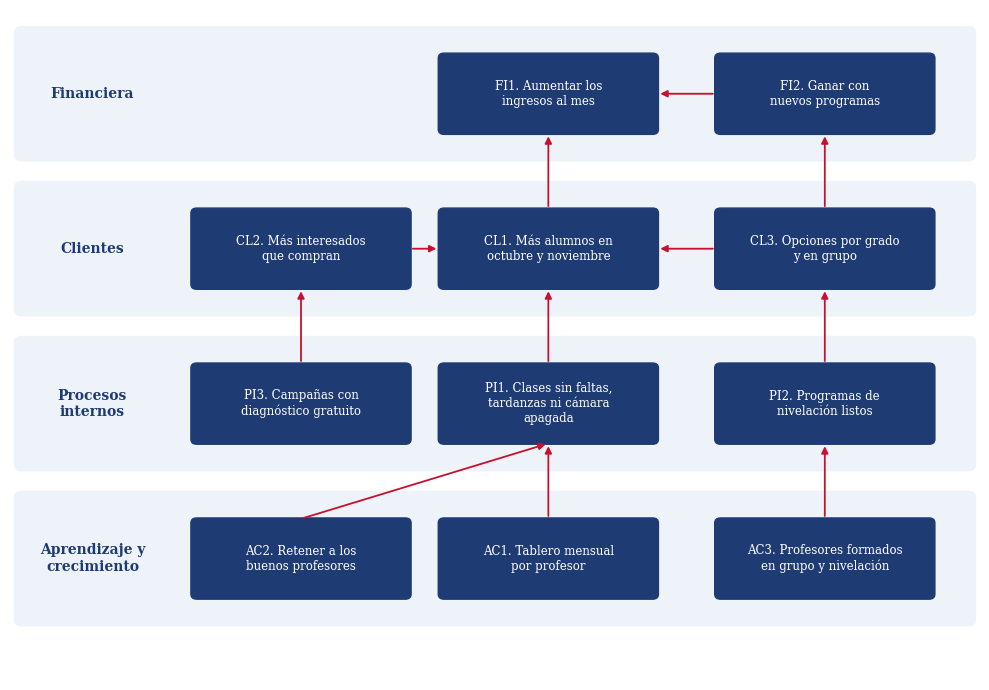

Write Python code to recreate this figure. (Note: this script raises an exception after producing the figure.)
# Gráficos del APF3: mapa estratégico y organigramas.
import sys
import matplotlib
matplotlib.use('Agg')
import matplotlib.pyplot as plt
from matplotlib.patches import FancyBboxPatch

PPT = len(sys.argv) > 1 and sys.argv[1] == 'ppt'
plt.rcParams['font.family'] = 'DejaVu Sans' if PPT else 'DejaVu Serif'
SUF = '_ppt' if PPT else ''
OSC, CLA, ACE, BORDE = ('#071D36', '#DFF3FA', '#2E86C1', '#102A43') if PPT else ('#1f3b73', '#EEF3F9', '#c8102e', '#333333')


def caja(ax, x, y, w, h, txt, fill='white', color='black', bold=False, size=9, edge=BORDE):
    ax.add_patch(FancyBboxPatch((x - w / 2, y - h / 2), w, h, boxstyle='round,pad=0.01,rounding_size=0.06', fc=fill, ec=edge, lw=1))
    ax.text(x, y, txt, ha='center', va='center', fontsize=size, color=color, weight='bold' if bold else 'normal', wrap=True)


def flecha(ax, a, b):
    ax.annotate('', xy=b, xytext=a, arrowprops=dict(arrowstyle='-|>', color=ACE, lw=1.3, shrinkA=2, shrinkB=2))


# ---------- Mapa estratégico ----------
fig, ax = plt.subplots(figsize=(10, 7))
ax.set_xlim(0, 10); ax.set_ylim(0, 8); ax.axis('off')
filas = [('Financiera', 7), ('Clientes', 5.15), ('Procesos\ninternos', 3.3), ('Aprendizaje y\ncrecimiento', 1.45)]
for n, y in filas:
    ax.add_patch(FancyBboxPatch((0.05, y - 0.8), 9.9, 1.6, boxstyle='round,pad=0.01,rounding_size=0.08', fc=CLA, ec='none'))
    ax.text(0.85, y, n, ha='center', va='center', fontsize=10, weight='bold', color=OSC)
W, H = 2.25, 0.95
P = {
    'FI1': (5.55, 7, 'FI1. Aumentar los\ningresos al mes'), 'FI2': (8.4, 7, 'FI2. Ganar con\nnuevos programas'),
    'CL1': (5.55, 5.15, 'CL1. Más alumnos en\noctubre y noviembre'), 'CL2': (3.0, 5.15, 'CL2. Más interesados\nque compran'), 'CL3': (8.4, 5.15, 'CL3. Opciones por grado\ny en grupo'),
    'PI1': (5.55, 3.3, 'PI1. Clases sin faltas,\ntardanzas ni cámara\napagada'), 'PI2': (8.4, 3.3, 'PI2. Programas de\nnivelación listos'), 'PI3': (3.0, 3.3, 'PI3. Campañas con\ndiagnóstico gratuito'),
    'AC1': (5.55, 1.45, 'AC1. Tablero mensual\npor profesor'), 'AC2': (3.0, 1.45, 'AC2. Retener a los\nbuenos profesores'), 'AC3': (8.4, 1.45, 'AC3. Profesores formados\nen grupo y nivelación'),
}
for k, (x, y, t) in P.items():
    caja(ax, x, y, W, H, t, fill=OSC, color='white', size=8.5, edge=OSC)
rel = [('AC1', 'PI1'), ('AC2', 'PI1'), ('AC3', 'PI2'), ('PI1', 'CL1'), ('PI2', 'CL3'), ('PI3', 'CL2'), ('CL2', 'CL1'), ('CL3', 'CL1'), ('CL1', 'FI1'), ('CL3', 'FI2'), ('FI2', 'FI1')]
for a, b in rel:
    xa, ya, _ = P[a]; xb, yb, _ = P[b]
    if ya == yb:
        s = 1 if xb > xa else -1
        flecha(ax, (xa + s * W / 2, ya), (xb - s * W / 2, yb))
    else:
        flecha(ax, (xa, ya + H / 2), (xb, yb - H / 2))
fig.tight_layout(); fig.savefig(f'figuras/mapa_bsc{SUF}.png', dpi=200)


# ---------- Organigramas ----------
def organigrama(nombre, nodos, lineas, alto=6):
    fig, ax = plt.subplots(figsize=(10, alto))
    ax.set_xlim(0, 10); ax.set_ylim(0, alto); ax.axis('off')
    for a, b in lineas:
        xa, ya = nodos[a][0], nodos[a][1]; xb, yb = nodos[b][0], nodos[b][1]
        ym = (ya + yb) / 2
        ax.plot([xa, xa, xb, xb], [ya, ym, ym, yb], color=BORDE, lw=1, zorder=0)
    for k, (x, y, w, h, t, estilo) in nodos.items():
        fill, color, edge = {'osc': (OSC, 'white', OSC), 'cla': (CLA, OSC, CLA), 'nuevo': ('white', OSC, ACE), 'base': ('white', OSC, BORDE)}[estilo]
        caja(ax, x, y, w, h, t, fill=fill, color=color, edge=edge, size=8.5, bold=estilo == 'osc')
    fig.tight_layout(); fig.savefig(f'figuras/{nombre}{SUF}.png', dpi=200)


organigrama('organigrama_actual', {
    'G': (5, 5.2, 2.8, 0.8, 'Gerencia\n2 personas', 'osc'),
    'M': (1.7, 3.5, 2.6, 0.9, 'Marketing\nlo dirige el fundador', 'cla'),
    'V': (5, 3.5, 2.6, 0.9, 'Comercial y ventas\nlíder de ventas, 6 personas', 'cla'),
    'A': (8.3, 3.5, 2.6, 0.9, 'Académica\ngrupo de dirección, 5 personas\nsin líder fijo', 'cla'),
    'P': (8.3, 1.6, 2.6, 0.9, '27 profesores', 'base'),
}, [('G', 'M'), ('G', 'V'), ('G', 'A'), ('A', 'P')], alto=6)

organigrama('organigrama_nuevo', {
    'G': (5, 7.2, 2.8, 0.8, 'Gerencia general', 'osc'),
    'M': (1.45, 5.5, 2.5, 1.0, 'Marketing y datos\nE2 · campañas y\ndiagnóstico', 'nuevo'),
    'V': (4.1, 5.5, 2.3, 1.0, 'Ventas\nE2 · seguimiento\na interesados', 'cla'),
    'A': (7.0, 5.5, 2.8, 1.0, 'Coordinación académica\nlíder fijo', 'nuevo'),
    'C': (4.6, 3.3, 2.1, 1.05, 'Calidad docente\nE5 · tablero,\nbono y rotación', 'nuevo'),
    'D': (7.0, 3.3, 2.0, 1.05, 'Diseño de\nprogramas\nE1 · E10', 'nuevo'),
    'S': (9.1, 3.3, 1.7, 1.05, 'Asesores\nacadémicos', 'cla'),
    'P': (4.6, 1.4, 2.1, 0.9, '27 profesores', 'base'),
}, [('G', 'M'), ('G', 'V'), ('G', 'A'), ('A', 'C'), ('A', 'D'), ('A', 'S'), ('C', 'P')], alto=8)
